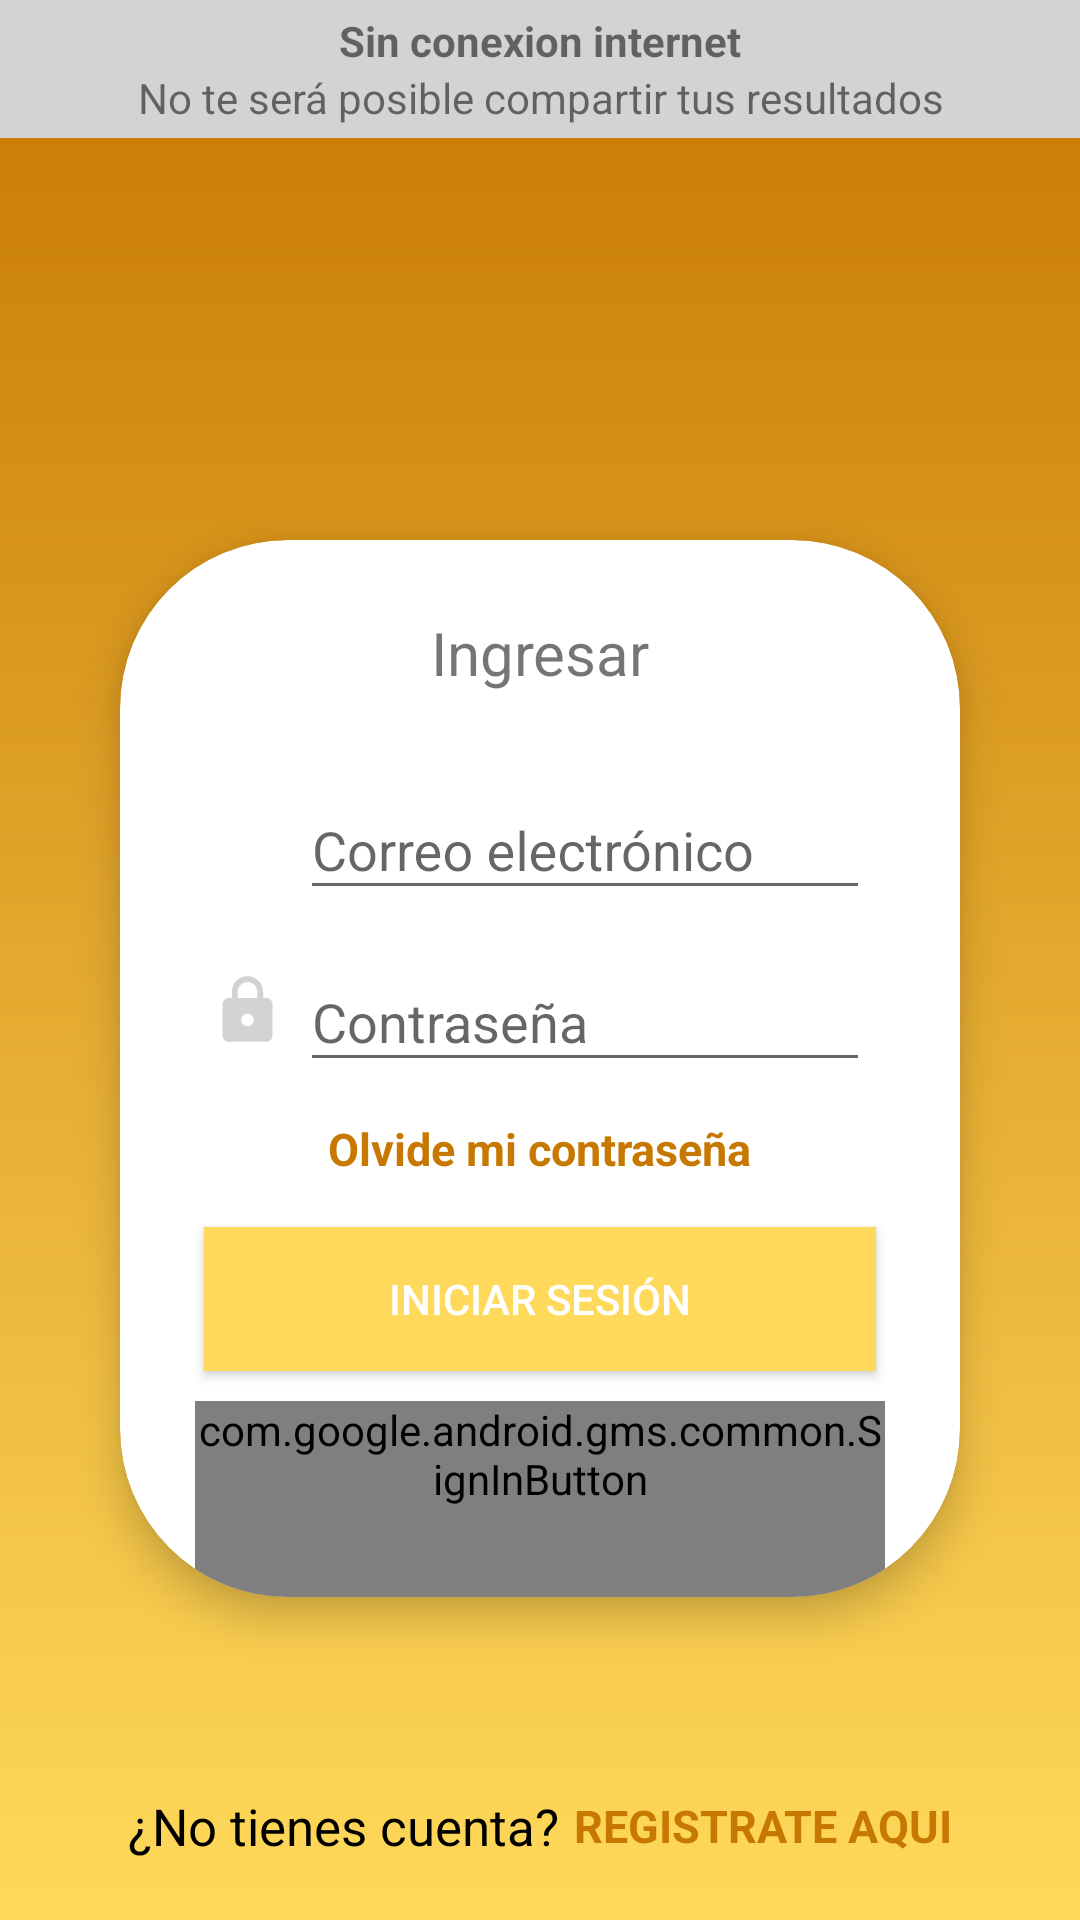

This screen was rendered from an Android layout file. Write that file and the resources it references.
<!-- AndroidManifest.xml: application theme Theme.EstiloCafe -->
<!-- res/layout/fragment_login.xml -->
<?xml version="1.0" encoding="utf-8"?>
<FrameLayout
    xmlns:android="http://schemas.android.com/apk/res/android"
    xmlns:tools="http://schemas.android.com/tools"
    xmlns:app="http://schemas.android.com/apk/res-auto"
    android:layout_width="match_parent"
    android:layout_height="match_parent"
    tools:context=".ui.login.LoginFragment">


    <View
        android:id="@+id/background"
        android:layout_width="match_parent"
        android:layout_height="match_parent"
        android:background="@drawable/bg_gradient"
        />

    <LinearLayout
        android:id="@+id/linearLayoutNoInternet"
        android:layout_width="match_parent"
        android:layout_height="wrap_content"
        android:background="@color/colorGray"
        android:orientation="vertical">

        <TextView
            android:layout_width="match_parent"
            android:layout_height="wrap_content"
            android:paddingTop="4dp"
            android:paddingRight="16dp"
            android:paddingLeft="16dp"
            android:textStyle="bold"
            android:textSize="14sp"
            android:gravity="center_horizontal"
            android:text="@string/no_internet_title"
            />

        <TextView
            android:layout_width="match_parent"
            android:layout_height="wrap_content"
            android:paddingBottom="4dp"
            android:gravity="center_horizontal"
            android:text="@string/no_internet_msg"
            />

    </LinearLayout>

    <androidx.cardview.widget.CardView
        android:layout_width="match_parent"
        android:layout_height="wrap_content"
        app:cardElevation="8dp"
        app:cardCornerRadius="56dp"
        android:layout_gravity="top|center"
        android:layout_marginTop="180dp"
        android:layout_marginLeft="40dp"
        android:layout_marginRight="40dp"
        >

        <LinearLayout
            android:layout_width="match_parent"
            android:layout_height="wrap_content"
            android:orientation="vertical">

            <TextView
                android:layout_width="match_parent"
                android:layout_height="wrap_content"
                android:text="@string/login_title"
                android:paddingTop="24dp"
                android:textAlignment="center"
                android:textSize="20sp" />

            <LinearLayout
                android:layout_width="match_parent"
                android:layout_height="wrap_content"
                android:orientation="horizontal"
                android:layout_marginLeft="30dp"
                android:layout_marginRight="30dp"
                android:layout_marginTop="20dp">

                <ImageView
                    android:layout_width="25dp"
                    android:layout_height="25dp"
                    app:tint="@color/colorGray"
                    android:src="@drawable/ic_email"
                    android:layout_marginTop="16dp"
                    android:layout_marginEnd="5dp"
                    android:contentDescription="@string/desc"/>

                <com.google.android.material.textfield.TextInputLayout
                    android:id="@+id/textInputLayoutEmail"
                    android:layout_width="match_parent"
                    android:layout_height="wrap_content"
                    >

                    <com.google.android.material.textfield.TextInputEditText
                        android:id="@+id/textInputEmail"
                        android:layout_width="match_parent"
                        android:layout_height="wrap_content"
                        android:hint="@string/email_hint"
                        android:inputType="textEmailAddress" />

                </com.google.android.material.textfield.TextInputLayout>


            </LinearLayout>

            <LinearLayout
                android:layout_width="match_parent"
                android:layout_height="wrap_content"
                android:orientation="horizontal"
                android:layout_marginRight="30dp"
                android:layout_marginLeft="30dp"
                android:layout_marginTop="5dp">

                <ImageView
                    android:layout_width="25dp"
                    android:layout_height="25dp"
                    app:tint="@color/colorGray"
                    android:src="@drawable/ic_lock"
                    android:layout_marginTop="16dp"
                    android:layout_marginEnd="5dp"
                    android:contentDescription="@string/desc"/>

                <com.google.android.material.textfield.TextInputLayout
                    android:id="@+id/textInputLayoutPassword"
                    android:layout_width="match_parent"
                    android:layout_height="wrap_content"
                    >

                    <com.google.android.material.textfield.TextInputEditText
                        android:id="@+id/textInputPassword"
                        android:layout_width="match_parent"
                        android:layout_height="wrap_content"
                        android:hint="@string/pass_hint"
                        android:inputType="textPassword" />

                </com.google.android.material.textfield.TextInputLayout>



            </LinearLayout>

            <TextView
                android:id="@+id/textViewPassRecover"
                android:layout_width="wrap_content"
                android:layout_height="wrap_content"
                android:text="@string/recover_pass_hint"
                android:layout_marginRight="30dp"
                android:layout_marginLeft="30dp"
                android:layout_marginTop="12dp"
                android:layout_gravity="center"
                android:textSize="15sp"
                android:textColor="@color/primaryDarkColor"
                android:textStyle="bold"
                />

            <Button
                android:id="@+id/btn_login"
                android:layout_width="match_parent"
                android:layout_height="wrap_content"
                android:text="@string/login_button"
                android:background="@color/primaryLightColor"
                android:textColor="@color/white"
                android:layout_marginTop="16dp"
                android:layout_marginLeft="28dp"
                android:layout_marginRight="28dp"/>

            <com.google.android.gms.common.SignInButton
                android:id="@+id/btnLoginGoogle"
                android:layout_width="match_parent"
                android:layout_height="wrap_content"
                android:layout_marginTop="10dp"
                android:layout_marginRight="25dp"
                android:layout_marginLeft="25dp"
                android:paddingBottom="30dp"/>

        </LinearLayout>

    </androidx.cardview.widget.CardView>

    <LinearLayout
        android:id="@+id/bottomLinearLayout"
        android:layout_width="match_parent"
        android:layout_height="wrap_content"
        android:orientation="horizontal"
        android:gravity="center"
        android:layout_gravity="bottom"
        android:layout_marginBottom="20dp"
        android:layout_marginTop="10dp">

        <TextView
            android:layout_width="wrap_content"
            android:layout_height="wrap_content"
            android:textColor="@color/black"
            android:text="@string/have_not_account"
            android:textSize="17sp"/>

        <TextView
            android:id="@+id/textViewRegister"
            android:layout_width="wrap_content"
            android:layout_height="wrap_content"
            android:text="@string/register_here"
            android:layout_marginStart="5dp"
            android:textSize="15sp"
            android:textColor="@color/primaryDarkColor"
            android:textStyle="bold"
            />

    </LinearLayout>

</FrameLayout>
<!-- resources referenced by this layout -->
<resources>
  <color name="black">#FF000000</color>
  <color name="colorGray">#D5D2D2</color>
  <color name="primaryDarkColor">#c77800</color>
  <color name="primaryLightColor">#ffd95b</color>
  <color name="white">#FFFFFFFF</color>
  <!-- drawable bg_gradient (drawable-v24) -->
  <?xml version="1.0" encoding="utf-8"?>
  
  <shape xmlns:android="http://schemas.android.com/apk/res/android"
      android:shape="rectangle" >
      <gradient
          android:type="linear"
          android:angle="90"
          android:endColor="@color/primaryDarkColor"
          android:startColor="@color/primaryLightColor" />
  </shape>
  <!-- drawable ic_lock (drawable) -->
  <vector android:height="50dp" android:tint="#484848"
      android:viewportHeight="24.0" android:viewportWidth="24.0"
      android:width="50dp" xmlns:android="http://schemas.android.com/apk/res/android">
      <path android:fillColor="#FF000000" android:pathData="M18,8h-1L17,6c0,-2.76 -2.24,-5 -5,-5S7,3.24 7,6v2L6,8c-1.1,0 -2,0.9 -2,2v10c0,1.1 0.9,2 2,2h12c1.1,0 2,-0.9 2,-2L20,10c0,-1.1 -0.9,-2 -2,-2zM12,17c-1.1,0 -2,-0.9 -2,-2s0.9,-2 2,-2 2,0.9 2,2 -0.9,2 -2,2zM15.1,8L8.9,8L8.9,6c0,-1.71 1.39,-3.1 3.1,-3.1 1.71,0 3.1,1.39 3.1,3.1v2z"/>
  </vector>
  <string name="desc" translatable="false">Simple icon</string>
  <string name="email_hint">Correo electrónico</string>
  <string name="have_not_account">¿No tienes cuenta?</string>
  <string name="login_button">Iniciar Sesión</string>
  <string name="login_title">Ingresar</string>
  <string name="no_internet_msg">No te será posible compartir tus resultados</string>
  <string name="no_internet_title">Sin conexion internet</string>
  <string name="pass_hint">Contraseña</string>
  <string name="recover_pass_hint">Olvide mi contraseña</string>
  <string name="register_here">REGISTRATE AQUI</string>
  <style name="Theme.EstiloCafe" parent="Theme.AppCompat.Light.NoActionBar">
          
          <item name="colorPrimary">@color/primaryColor</item>
          <item name="colorPrimaryVariant">@color/primaryDarkColor</item>
          <item name="colorOnPrimary">@color/primaryTextColor</item>
          
          <item name="colorSecondary">@color/teal_200</item>
          <item name="colorSecondaryVariant">@color/teal_700</item>
          <item name="colorOnSecondary">@color/black</item>
          
          <item name="android:statusBarColor" tools:targetApi="l">?attr/colorPrimaryVariant</item>
          
  
      </style>
  <color name="primaryColor">#ffa726</color>
  <color name="primaryTextColor">#000000</color>
  <color name="teal_200">#FF03DAC5</color>
  <color name="teal_700">#FF018786</color>
</resources>
